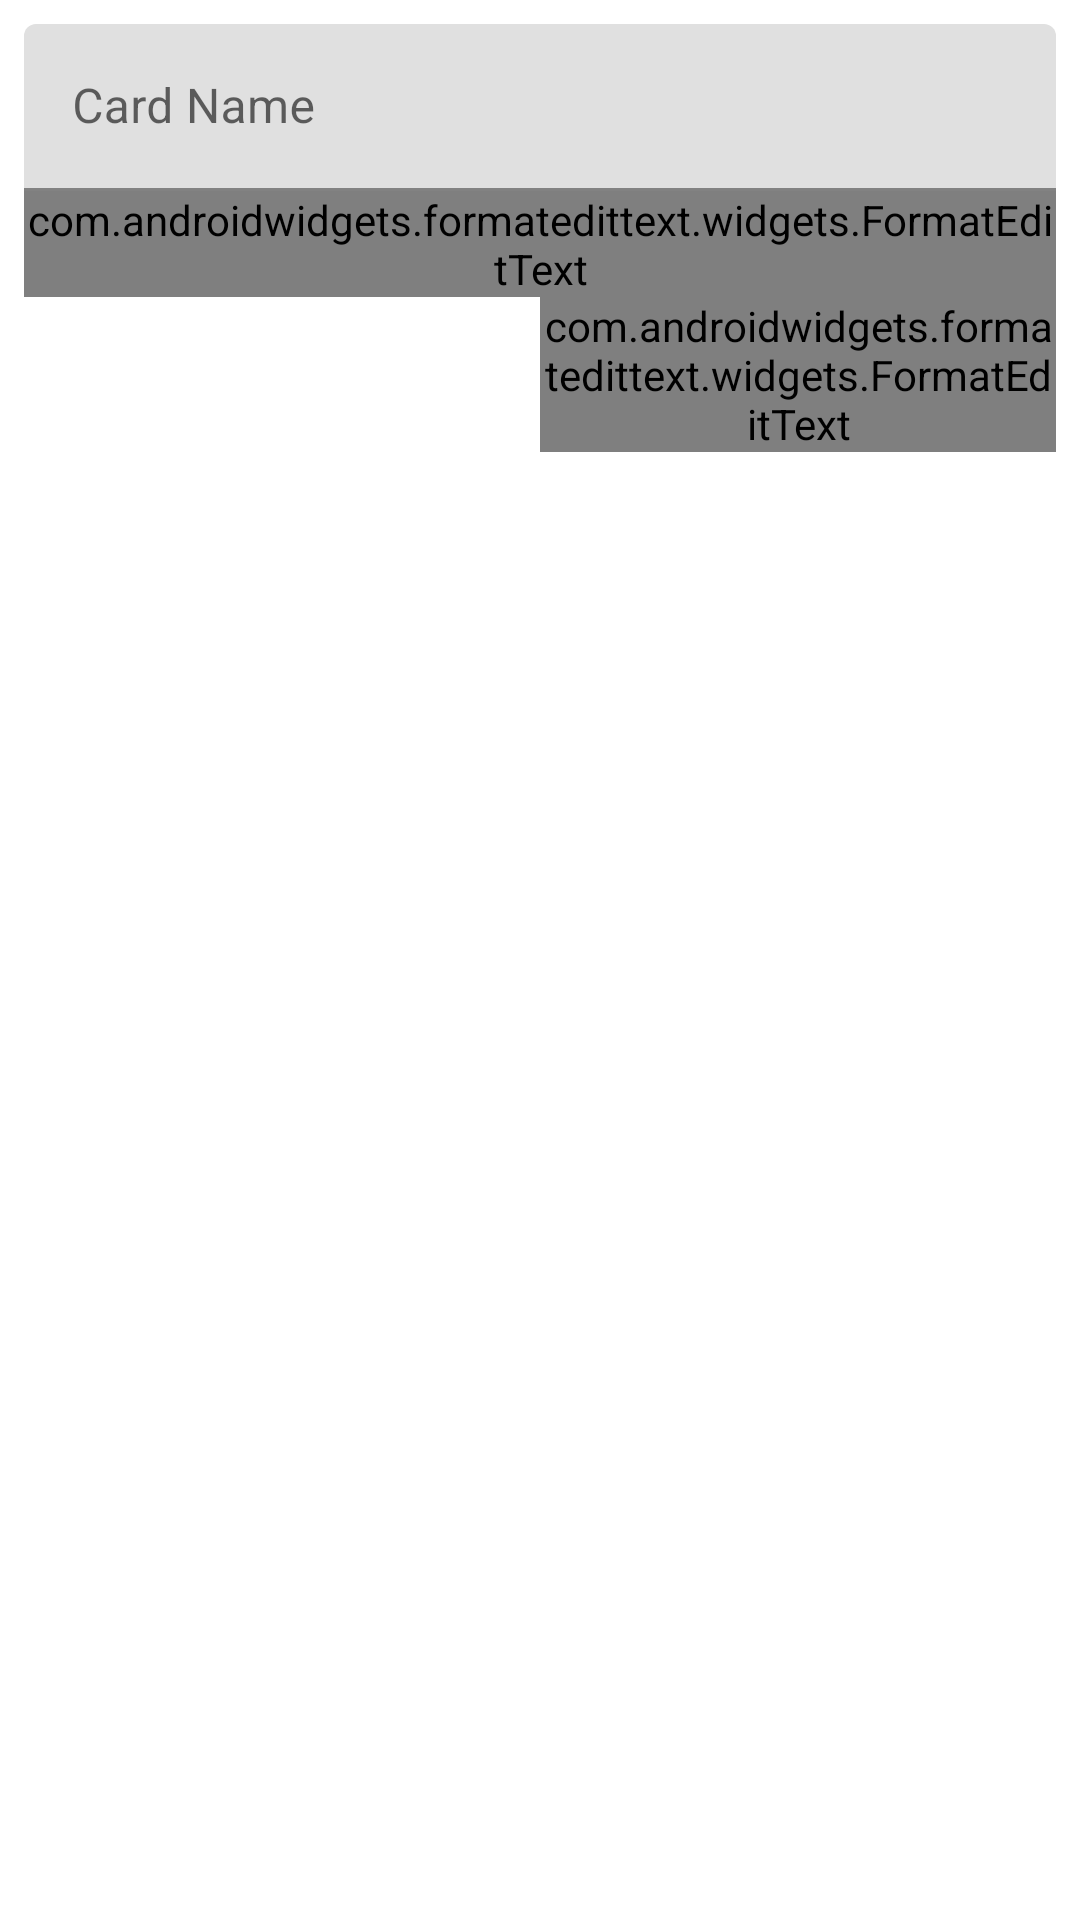

Here is an Android app screen rendered from its layout file. Give the layout XML and the strings, colors and styles it references.
<!-- AndroidManifest.xml: application theme Theme.MyRestaurant_V2_Kotlin -->
<!-- res/layout/layout_refund_request.xml -->
<?xml version="1.0" encoding="utf-8"?>
<LinearLayout xmlns:android="http://schemas.android.com/apk/res/android"
    android:layout_width="match_parent"
    android:layout_height="wrap_content"
    android:background="@android:color/white"
    android:orientation="vertical"
    android:padding="8dp">

    <com.google.android.material.textfield.TextInputLayout
        android:layout_width="match_parent"
        android:layout_height="wrap_content">

        <EditText
            android:id="@+id/edt_card_name"
            android:layout_width="match_parent"
            android:layout_height="wrap_content"
            android:hint="Card Name"
            android:maxLength="50"
            android:maxLines="1" />
    </com.google.android.material.textfield.TextInputLayout>

    <com.google.android.material.textfield.TextInputLayout
        android:layout_width="match_parent"
        android:layout_height="wrap_content">

        <com.androidwidgets.formatedittext.widgets.FormatEditText
            android:id="@+id/edt_card_number"
            android:layout_width="match_parent"
            android:layout_height="wrap_content"
            android:hint="Card Number"
            android:inputType="number"
            android:maxLength="20"
            android:maxLines="1" />
    </com.google.android.material.textfield.TextInputLayout>

    <LinearLayout
        android:layout_width="match_parent"
        android:layout_height="wrap_content"
        android:orientation="horizontal"
        android:weightSum="4">

        <View
            android:layout_width="0dp"
            android:layout_height="1dp"
            android:layout_weight="1" />

        <View
            android:layout_width="0dp"
            android:layout_height="1dp"
            android:layout_weight="1" />


        <com.google.android.material.textfield.TextInputLayout
            android:layout_width="0dp"
            android:layout_height="wrap_content"
            android:layout_weight="2">

            <com.androidwidgets.formatedittext.widgets.FormatEditText
                android:id="@+id/edt_exp"
                android:layout_width="match_parent"
                android:layout_height="wrap_content"
                android:hint="MM/YY"
                android:inputType="number"
                android:maxLength="1"
                android:maxLines="1"/>
        </com.google.android.material.textfield.TextInputLayout>
    </LinearLayout>

</LinearLayout>
<!-- resources referenced by this layout -->
<resources>
  <style name="Theme.MyRestaurant_V2_Kotlin" parent="Theme.MaterialComponents.Light.NoActionBar">
          
          <item name="colorPrimary">@color/purple_500</item>
          <item name="colorPrimaryVariant">@color/purple_700</item>
          <item name="colorOnPrimary">#F2673B</item>
          
          <item name="colorSecondary">@color/teal_200</item>
          <item name="colorSecondaryVariant">@color/teal_700</item>
          <item name="colorOnSecondary">@color/black</item>
          
          <item name="android:statusBarColor" tools:targetApi="l">?attr/colorPrimaryVariant</item>
          
      </style>
  <color name="purple_500">#FF6200EE</color>
  <color name="purple_700">#FF3700B3</color>
  <color name="teal_200">#FF03DAC5</color>
  <color name="teal_700">#FF018786</color>
  <color name="black">#FF000000</color>
</resources>
